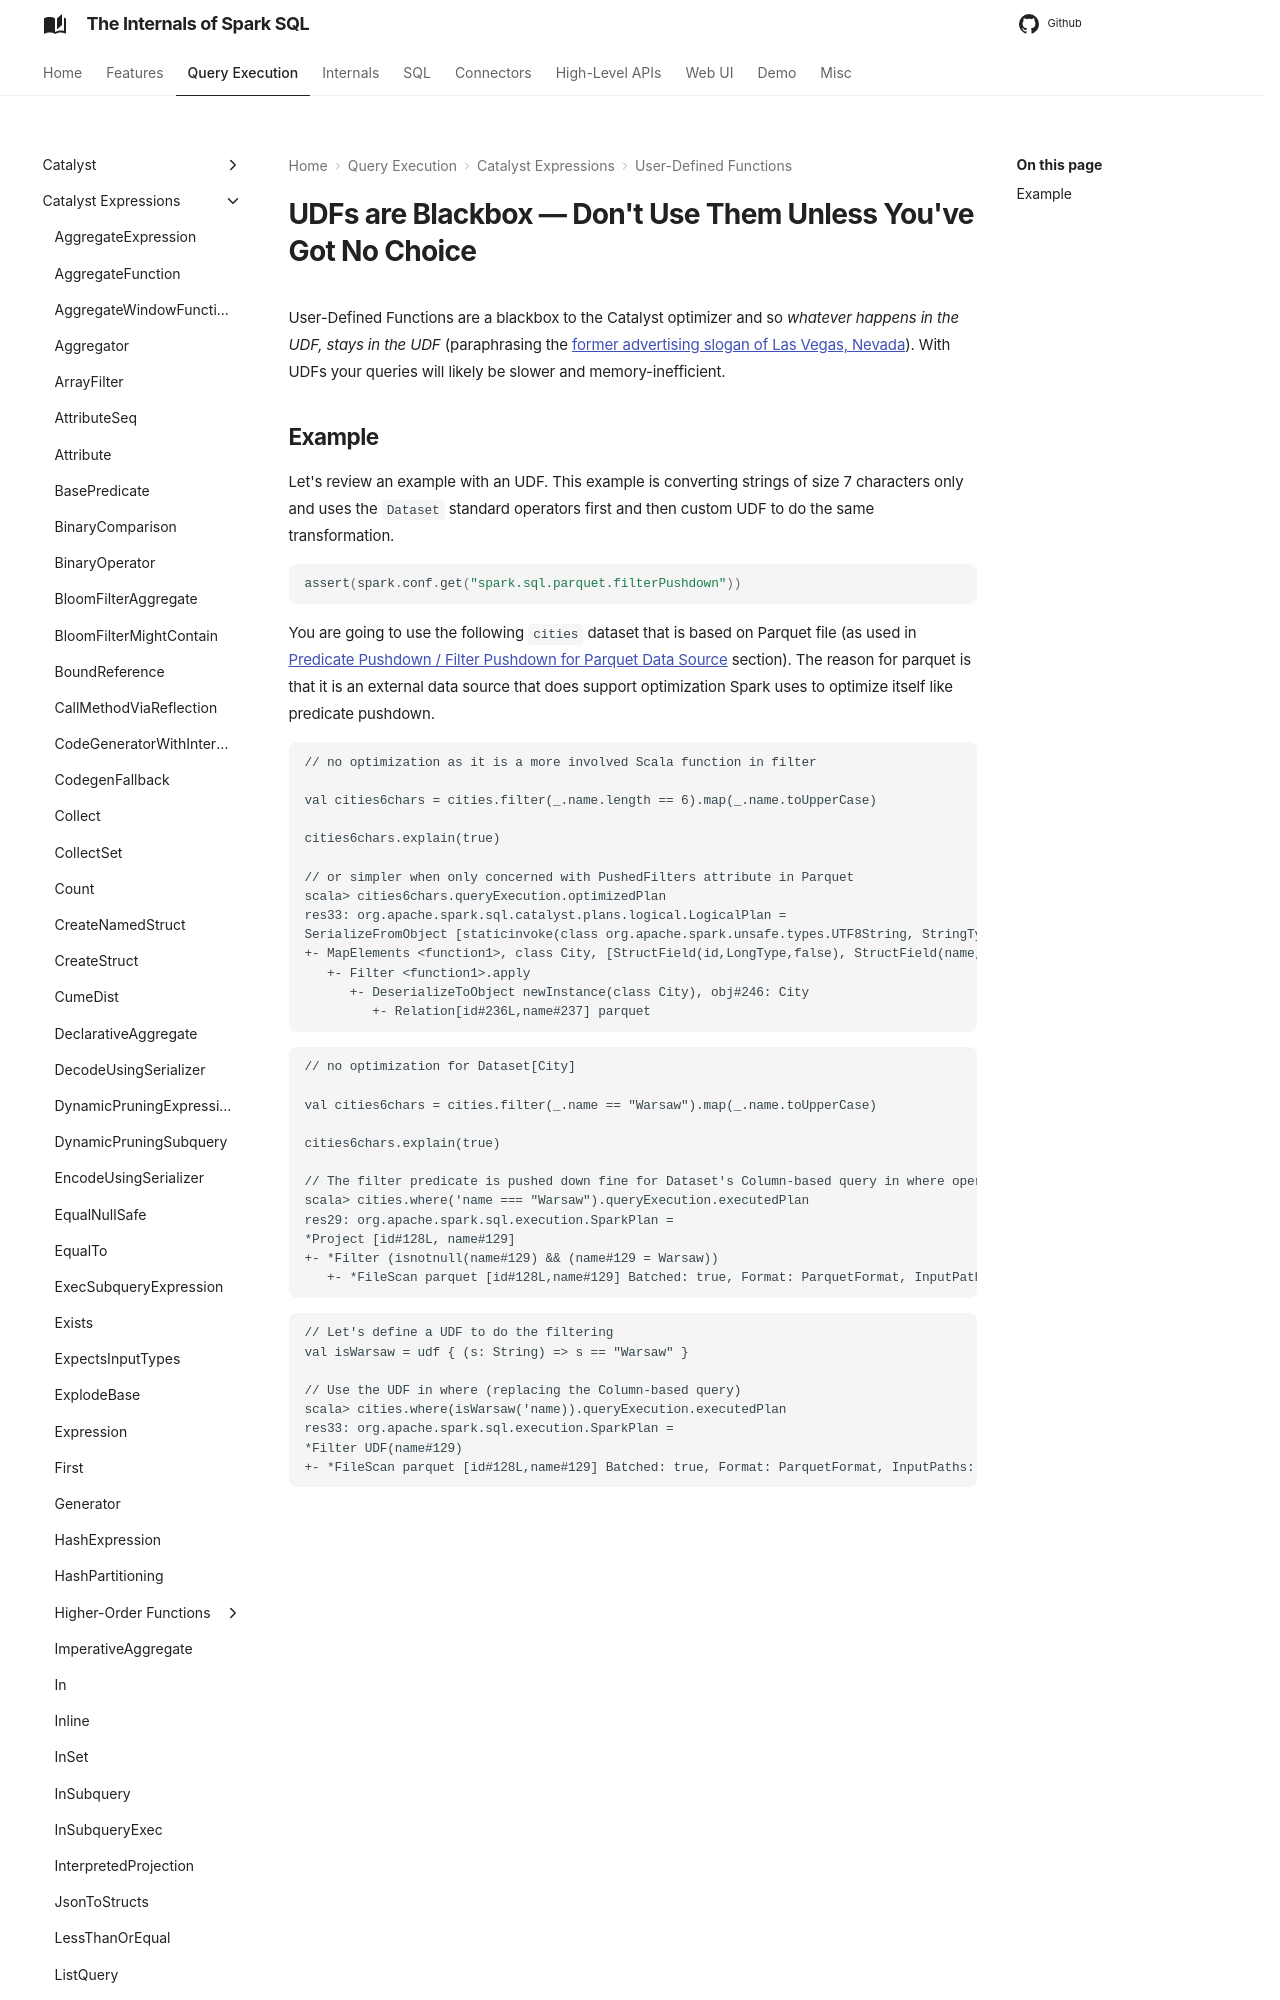

repository: japila-books/spark-sql-internals · page: spark-sql-udfs-blackbox/index.html · generator: mkdocs

# UDFs are Blackbox &mdash; Don't Use Them Unless You've Got No Choice

User-Defined Functions are a blackbox to the Catalyst optimizer and so _whatever happens in the UDF, stays in the UDF_ (paraphrasing the [former advertising slogan of Las Vegas, Nevada](https://idioms.thefreedictionary.com/what+happens+in+Vegas+stays+in+Vegas)). With UDFs your queries will likely be slower and memory-inefficient.
